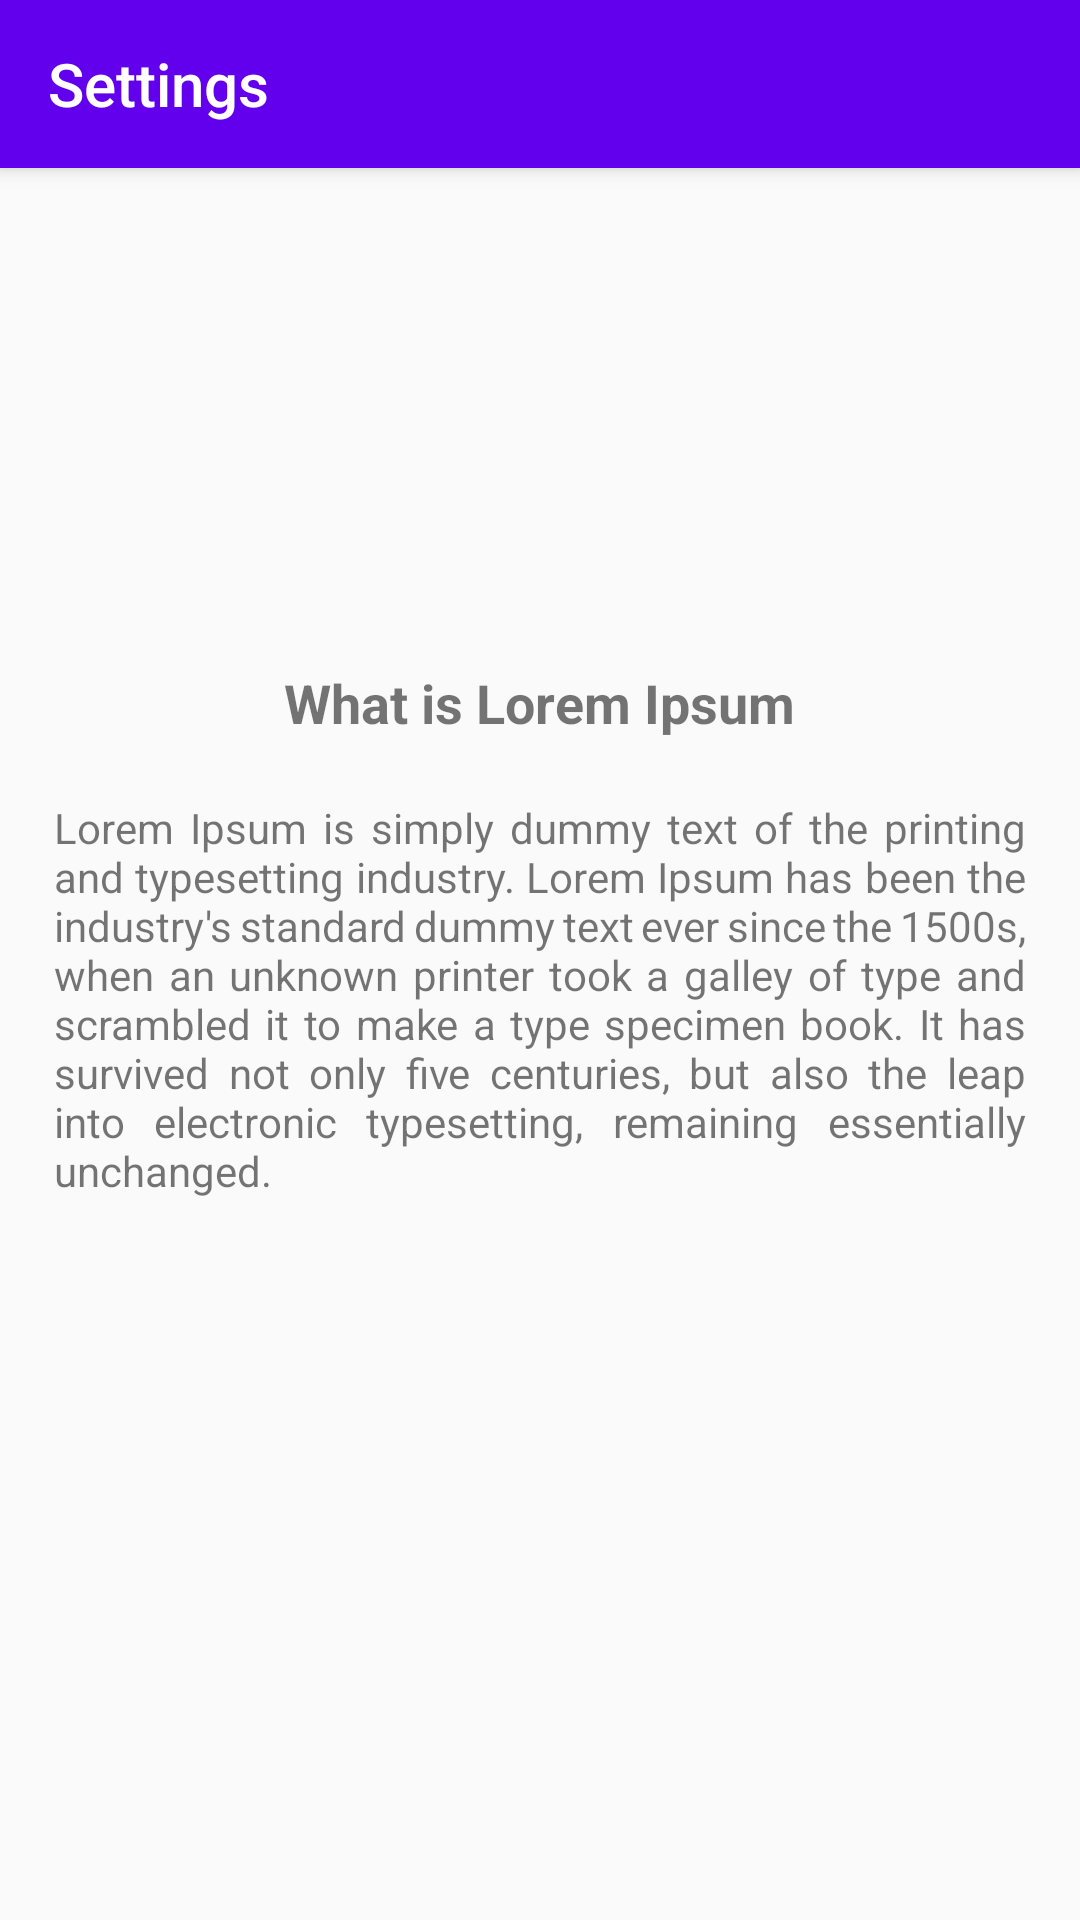

Produce the Android XML layout that renders to this screen, including the resource entries it uses.
<!-- AndroidManifest.xml: application theme AppTheme -->
<!-- res/layout/activity_main.xml -->
<?xml version="1.0" encoding="utf-8"?>
<androidx.coordinatorlayout.widget.CoordinatorLayout xmlns:android="http://schemas.android.com/apk/res/android"
    android:layout_width="match_parent"
    android:layout_height="match_parent">

    <com.google.android.material.appbar.AppBarLayout
        android:layout_width="match_parent"
        android:layout_height="wrap_content">

        <androidx.appcompat.widget.Toolbar
            android:id="@+id/toolbar"
            android:layout_width="match_parent"
            android:layout_height="?attr/actionBarSize">

            <RelativeLayout
                android:layout_width="match_parent"
                android:layout_height="wrap_content"
                android:layout_marginEnd="15dp">

                <TextView
                    android:layout_width="wrap_content"
                    android:layout_height="wrap_content"
                    android:id="@+id/titleBar"
                    android:text="@string/titlebar"
                    android:textColor="@android:color/white"
                    style="@style/TextAppearance.AppCompat.Widget.ActionBar.Title"/>
                <ImageButton
                    android:layout_width="wrap_content"
                    android:layout_height="wrap_content"
                    android:layout_alignParentEnd="true"
                    android:background="@null"
                    android:src="@drawable/ic_baseline_settings_24"
                    android:tint="@android:color/white"
                    android:onClick="btnSetting"/>
            </RelativeLayout>
        </androidx.appcompat.widget.Toolbar>
    </com.google.android.material.appbar.AppBarLayout>

    <LinearLayout
        android:layout_width="match_parent"
        android:layout_height="wrap_content"
        android:layout_gravity="center"
        android:orientation="vertical">

        <TextView
            android:id="@+id/title"
            android:layout_width="wrap_content"
            android:layout_height="wrap_content"
            android:layout_gravity="center"
            android:text="@string/title"
            android:textSize="18sp"
            android:textStyle="bold" />

        <TextView
            android:id="@+id/textview"
            android:layout_width="wrap_content"
            android:layout_height="wrap_content"
            android:layout_gravity="center"
            android:layout_marginTop="2dp"
            android:justificationMode="inter_word"
            android:padding="18dp"
            android:text="@string/body" />
    </LinearLayout>
</androidx.coordinatorlayout.widget.CoordinatorLayout>
<!-- resources referenced by this layout -->
<resources>
  <string name="body"> Lorem Ipsum is simply dummy text of the printing and typesetting industry.
          Lorem Ipsum has been the industry\'s standard dummy text ever since the 1500s,
          when an unknown printer took a galley of type and scrambled it to make a type specimen book.
          It has survived not only five centuries, but also the leap into electronic typesetting, remaining essentially unchanged.</string>
  <string name="title">What is Lorem Ipsum</string>
  <string name="titlebar">Settings</string>
  <style name="AppTheme" parent="Theme.AppCompat.Light.NoActionBar">
          
          <item name="colorPrimary">@color/colorPrimary</item>
          <item name="colorPrimaryDark">@color/colorPrimaryDark</item>
          <item name="colorAccent">@color/colorAccent</item>
      </style>
  <!-- not gathered from this repository: default colours our renderer supplied (Android Studio template values) -->
  <color name="colorPrimary">#FF6200EE</color>
  <color name="colorPrimaryDark">#FF3700B3</color>
  <color name="colorAccent">#FF03DAC5</color>
</resources>
